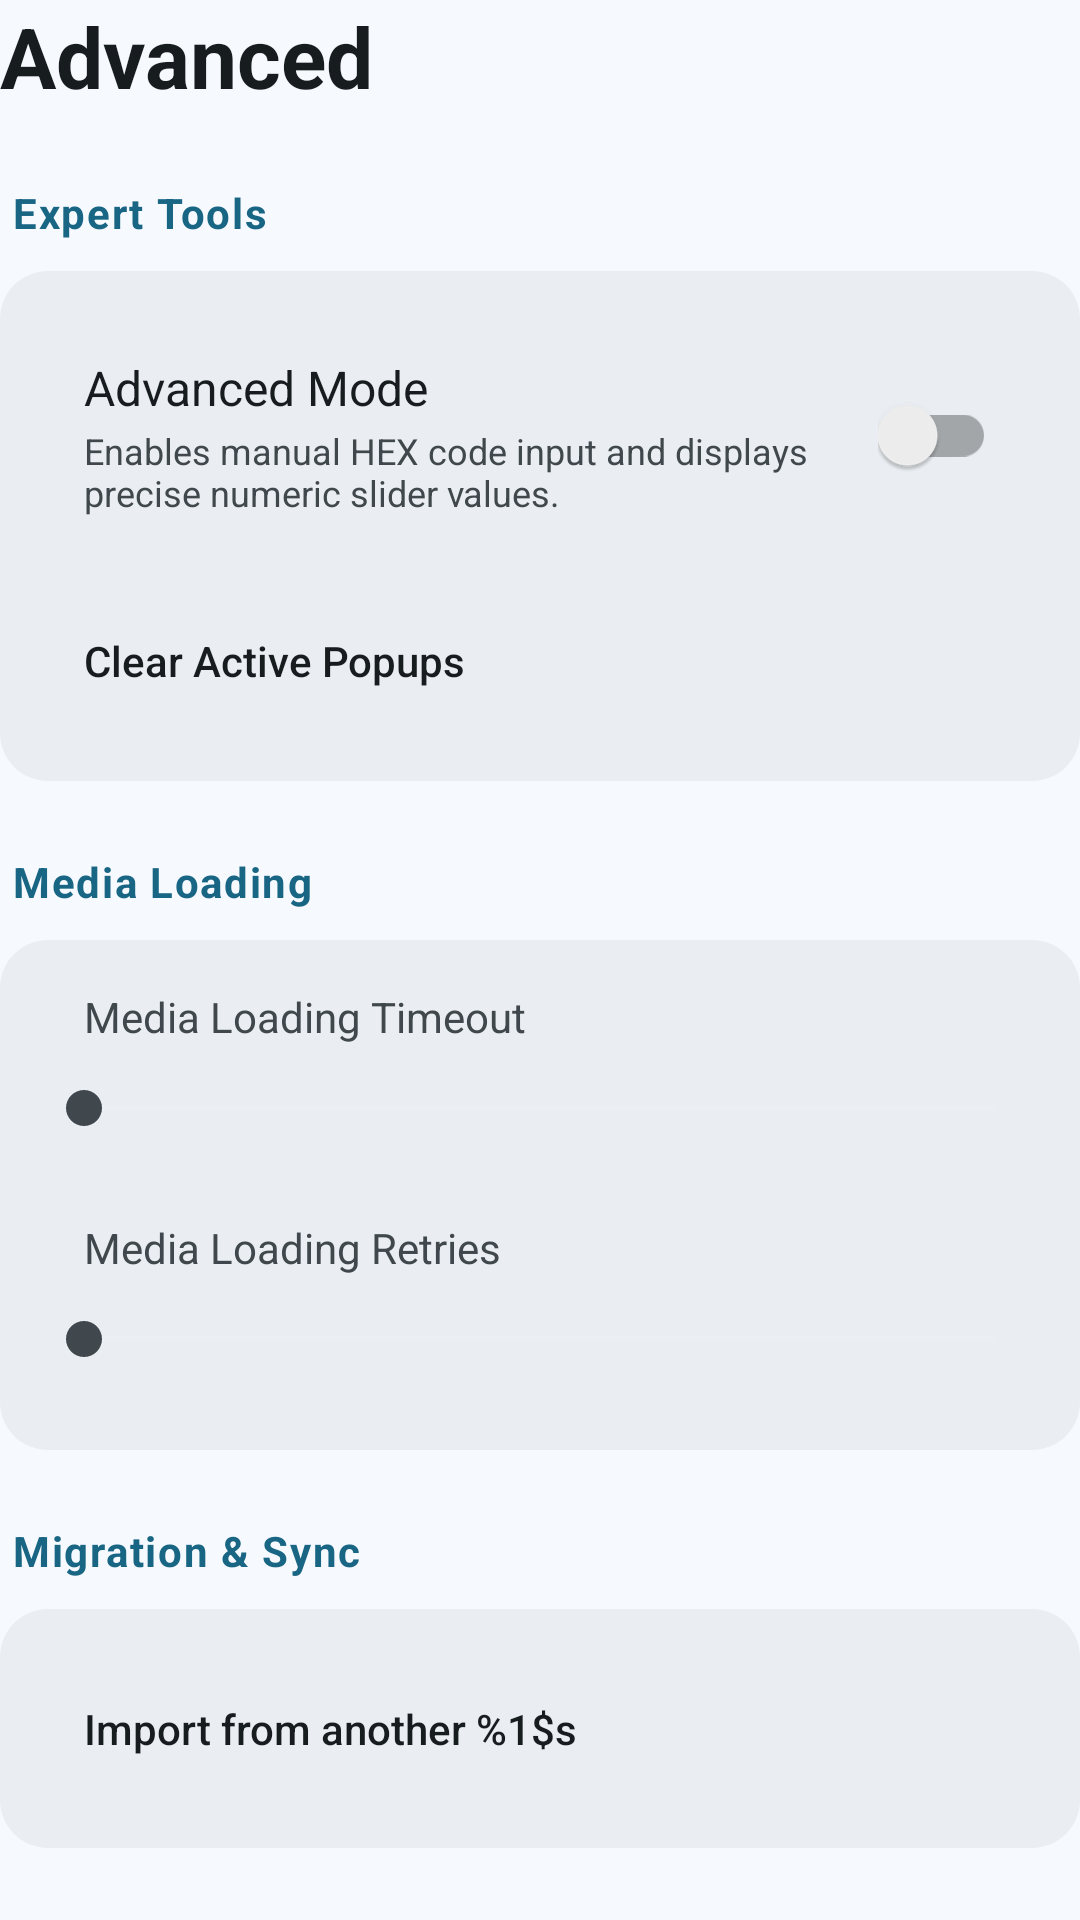

Android layout source for this screen:
<!-- AndroidManifest.xml: application theme AppTheme -->
<!-- res/layout/submenu_advanced.xml -->
<?xml version="1.0" encoding="utf-8"?>
<LinearLayout xmlns:android="http://schemas.android.com/apk/res/android"
    xmlns:tools="http://schemas.android.com/tools"
    android:layout_width="match_parent"
    android:layout_height="wrap_content"
    android:orientation="vertical">

    <TextView
        android:layout_width="match_parent"
        android:layout_height="wrap_content"
        android:text="@string/settings_nav_advanced"
        android:textColor="@color/colorOnSurface"
        android:textSize="28sp"
        android:textStyle="bold"
        android:layout_marginBottom="24dp"/>

    
    <TextView
        style="@style/SettingsSectionHeader"
        android:text="@string/settings_tools"/>

    <LinearLayout style="@style/SettingsSectionCard">
        <LinearLayout
            android:id="@+id/container_advanced"
            android:layout_width="match_parent"
            android:layout_height="wrap_content"
            android:orientation="horizontal"
            android:focusable="true"
            android:background="@drawable/focus_background"
            android:padding="12dp"
            android:layout_marginBottom="12dp"
            android:gravity="center_vertical">
            <LinearLayout
                android:layout_width="0dp"
                android:layout_weight="1"
                android:layout_height="wrap_content"
                android:orientation="vertical">
                <TextView
                    android:layout_width="match_parent"
                    android:layout_height="wrap_content"
                    android:text="@string/settings_advanced_mode"
                    android:textColor="@color/colorOnSurface"
                    android:textSize="16sp"/>
                <TextView
                    android:layout_width="match_parent"
                    android:layout_height="wrap_content"
                    android:text="@string/settings_advanced_mode_desc"
                    android:textColor="@color/colorOnSurfaceVariant"
                    android:textSize="12sp"
                    android:layout_marginTop="2dp"/>
            </LinearLayout>
            <androidx.appcompat.widget.SwitchCompat
                android:id="@+id/switch_advanced"
                android:layout_width="wrap_content"
                android:layout_height="wrap_content"
                android:focusable="false"
                android:clickable="false"/>
        </LinearLayout>

        <Button
            android:id="@+id/btn_clear_active_popups"
            android:layout_width="match_parent"
            android:layout_height="wrap_content"
            android:text="@string/settings_clear_active_popups"
            android:focusable="true"
            android:background="@drawable/focus_background"
            android:padding="12dp"
            android:gravity="start|center_vertical"
            android:textAllCaps="false"
            android:textColor="@color/colorOnSurface"/>
    </LinearLayout>

    
    <TextView
        style="@style/SettingsSectionHeader"
        android:text="@string/settings_media_loading"/>

    <LinearLayout style="@style/SettingsSectionCard">
        <LinearLayout
            android:layout_width="match_parent"
            android:layout_height="wrap_content"
            android:orientation="horizontal">
            <TextView
                android:id="@+id/text_media_timeout"
                android:layout_width="0dp"
                android:layout_height="wrap_content"
                android:layout_weight="1"
                android:text="@string/settings_media_timeout"
                android:textColor="@color/colorOnSurfaceVariant"
                android:layout_marginStart="12dp" />
            <TextView
                android:id="@+id/text_media_timeout_value"
                android:layout_width="wrap_content"
                android:layout_height="wrap_content"
                android:textColor="@color/colorOnSurfaceVariant"
                tools:text="10s" />
        </LinearLayout>

        <SeekBar
            android:id="@+id/seekbar_media_timeout"
            android:layout_width="match_parent"
            android:layout_height="wrap_content"
            android:max="30"
            android:focusable="true"
            android:background="@drawable/focus_background"
            android:padding="12dp"
            android:thumbTint="@color/tv_thumb_selector"
            android:progressTint="@color/tv_thumb_selector"
            android:progressBackgroundTint="@color/tv_track_selector"
            android:layout_marginBottom="16dp" />

        <LinearLayout
            android:layout_width="match_parent"
            android:layout_height="wrap_content"
            android:orientation="horizontal">
            <TextView
                android:id="@+id/text_media_retries"
                android:layout_width="0dp"
                android:layout_height="wrap_content"
                android:layout_weight="1"
                android:text="@string/settings_media_retries"
                android:textColor="@color/colorOnSurfaceVariant"
                android:layout_marginStart="12dp" />
            <TextView
                android:id="@+id/text_media_retries_value"
                android:layout_width="wrap_content"
                android:layout_height="wrap_content"
                android:textColor="@color/colorOnSurfaceVariant"
                tools:text="3" />
        </LinearLayout>

        <SeekBar
            android:id="@+id/seekbar_media_retries"
            android:layout_width="match_parent"
            android:layout_height="wrap_content"
            android:max="10"
            android:focusable="true"
            android:background="@drawable/focus_background"
            android:padding="12dp"
            android:thumbTint="@color/tv_thumb_selector"
            android:progressTint="@color/tv_thumb_selector"
            android:progressBackgroundTint="@color/tv_track_selector" />
    </LinearLayout>

    
    <TextView
        style="@style/SettingsSectionHeader"
        android:text="@string/settings_migration"/>

    <LinearLayout style="@style/SettingsSectionCard">
        <Button
            android:id="@+id/btn_import_network"
            android:layout_width="match_parent"
            android:layout_height="wrap_content"
            android:text="@string/settings_import_network"
            android:focusable="true"
            android:background="@drawable/focus_background"
            android:padding="12dp"
            android:gravity="start|center_vertical"
            android:textAllCaps="false"
            android:textColor="@color/colorOnSurface"/>
    </LinearLayout>

    
    <TextView
        style="@style/SettingsSectionHeader"
        android:text="@string/settings_danger_zone"
        android:textColor="@color/status_red"/>

    <LinearLayout style="@style/SettingsSectionCard">
        <Button
            android:id="@+id/btn_reset"
            android:layout_width="match_parent"
            android:layout_height="wrap_content"
            android:text="@string/settings_reset_settings"
            android:textColor="@color/colorOnSurface"
            android:focusable="true"
            android:background="@drawable/focus_background"
            android:padding="12dp"
            android:gravity="start|center_vertical"
            android:textAllCaps="false"/>
    </LinearLayout>

</LinearLayout>
<!-- resources referenced by this layout -->
<resources>
  <color name="colorOnSurface">#171C1F</color>
  <color name="colorOnSurfaceVariant">#40484D</color>
  <color name="status_red">#B3261E</color>
  <string name="settings_advanced_mode">Advanced Mode</string>
  <string name="settings_advanced_mode_desc">Enables manual HEX code input and displays precise numeric slider values.</string>
  <string name="settings_clear_active_popups">Clear Active Popups</string>
  <string name="settings_danger_zone">Danger Zone</string>
  <string name="settings_import_network">Import from another %1$s</string>
  <string name="settings_media_loading">Media Loading</string>
  <string name="settings_media_retries">Media Loading Retries</string>
  <string name="settings_media_timeout">Media Loading Timeout</string>
  <string name="settings_migration">Migration &amp; Sync</string>
  <string name="settings_nav_advanced">Advanced</string>
  <string name="settings_reset_settings">Reset Settings</string>
  <string name="settings_tools">Expert Tools</string>
  <style name="SettingsSectionCard">
          <item name="android:layout_width">match_parent</item>
          <item name="android:layout_height">wrap_content</item>
          <item name="android:orientation">vertical</item>
          <item name="android:background">@drawable/settings_section_card_background</item>
          <item name="android:padding">16dp</item>
          <item name="android:layout_marginBottom">24dp</item>
          <item name="android:clipToPadding">false</item>
          <item name="android:clipChildren">false</item>
      </style>
  <style name="SettingsSectionHeader">
          <item name="android:layout_width">match_parent</item>
          <item name="android:layout_height">wrap_content</item>
          <item name="android:textColor">@color/colorPrimary</item>
          <item name="android:textSize">14sp</item>
          <item name="android:textStyle">bold</item>
          <item name="android:letterSpacing">0.04</item>
          <item name="android:layout_marginStart">4dp</item>
          <item name="android:layout_marginBottom">10dp</item>
          <item name="android:focusable">false</item>
      </style>
  <style name="AppTheme" parent="Theme.AppCompat.DayNight.NoActionBar">
          <item name="android:windowBackground">@color/colorSurface</item>
          <item name="alertDialogTheme">@style/PiPupAlertDialogTheme</item>
      </style>
  <color name="colorSecondaryContainer">#BDE9FF</color>
  <color name="colorPrimary">#196584</color>
  <!-- drawable settings_section_card_background (drawable) -->
  <?xml version="1.0" encoding="utf-8"?>
  <shape xmlns:android="http://schemas.android.com/apk/res/android"
      android:shape="rectangle">
      <solid android:color="@color/colorSurfaceVariant" />
      <corners android:radius="16dp" />
  </shape>
  <color name="colorSurface">#F6FAFE</color>
  <style name="PiPupAlertDialogTheme" parent="Theme.AppCompat.DayNight.Dialog.Alert">
          <item name="colorAccent">@color/colorPrimary</item>
          <item name="android:windowBackground">@color/colorSurface</item>
          <item name="android:textColorPrimary">@color/colorOnSurface</item>
          <item name="android:buttonBarButtonStyle">@style/PiPupDialogButtonStyle</item>
          <item name="android:listChoiceBackgroundIndicator">@drawable/focus_background</item>
          <item name="android:selectableItemBackground">@drawable/focus_background</item>
      </style>
  <color name="colorSurfaceVariant">#EAEEF2</color>
  <style name="PiPupDialogButtonStyle" parent="Widget.AppCompat.Button.Borderless">
          <item name="android:background">@drawable/focus_button_background</item>
          <item name="android:textColor">@color/selector_button_text</item>
          <item name="android:paddingLeft">16dp</item>
          <item name="android:paddingRight">16dp</item>
          <item name="android:minWidth">88dp</item>
      </style>
  <color name="colorFocusStroke">#196584</color>
</resources>
